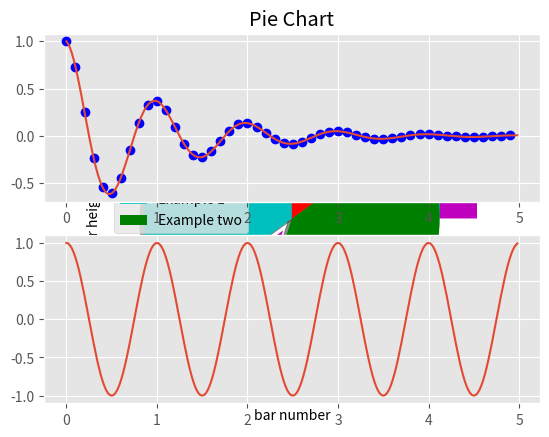

This chart was generated by the following Python code:
#Plotting using points
from matplotlib import pyplot as plt
plt.plot([1,2,3],[4,5,1])
plt.show()

#Plotting using variables
x=[5,8,10]
y=[12,16,6]
plt.plot(x,y)
plt.title("info")
plt.ylabel("Y axis")
plt.xlabel("X axis")
plt.show()
#Adding Style
from matplotlib import style
style.use("ggplot")
x1=[5,8,10]
y1=[12,16,6]
x2=[6,9,11]
y2=[6,15,7]
plt.plot(x1,y1,'g',label="line one",linewidth=5)
plt.plot(x2,y2,'c',label="line two",linewidth=5)

plt.title("Epic info")
plt.ylabel("Y axis")
plt.xlabel("X axis")
plt.legend()
plt.grid(True,color='k')
plt.show()
#Plotting Bar Graph
plt.bar([1,3,5,7,9],[5,2,7,8,2],label="Example 1",color="c")
plt.bar([2,4,6,8,10],[8,6,2,5,6],label="Example two",color="g")
plt.legend()
plt.xlabel("bar number")
plt.ylabel("bar height")
plt.title("Bar graph")
plt.show()
#Plotting Histogram
population_ages=[22,55,62,34,21,22,43,53,52,4,99,102,120,111,121,130,111,75,85,63,72,62,75,23,52,64,12,42,54,48]
bins=[0,10,20,30,40,50,60,70,80,90,100,110,120,130]
plt.hist(population_ages,bins,histtype="bar",rwidth=0.8,color="c")
plt.title("Histogram")
plt.legend()
plt.show()
#Scatter Plot
x=[1,2,3,4,5,6,7,8]
y=[5,2,4,2,1,4,5,2]
plt.scatter(x,y,label="skitscat",color="k")
plt.title("Scatter plot")
plt.legend()
plt.show()

#Stack plot
days=[1,2,3,4,5]
sleeping=[7,8,6,11,7]
eating=[2,3,4,3,2]
working=[7,8,7,2,2]
playing=[8,5,7,8,13]

plt.plot([],[],color="m",label="Sleeping",linewidth=5)
plt.plot([],[],color="c",label="Eating",linewidth=5)
plt.plot([],[],color="r",label="Working",linewidth=5)
plt.plot([],[],color="k",label="Playing",linewidth=5)
plt.stackplot(days,sleeping,eating,working,playing,colors=["m","c","r","k"])

plt.title("Stack Plot")
plt.legend()
plt.show()
#Pie chart
slices=[7,2,8,3]
act=["sleeping","eating","working","playing"]
cols=["c","m","g","r"]
plt.pie(slices,
       labels=act,
       colors=cols,
       startangle=90,
       shadow=True,
        explode=(0,0.1,0,0),
       autopct="%1.1f%%")
plt.title("Pie Chart")
plt.show()
#Working with multiple plots
import numpy as np
def f(t):
    return np.exp(-t)*np.cos(2*np.pi*t)
t1=np.arange(0.0,5.0,0.1)
t2=np.arange(0.0,5.0,0.02)
plt.subplot(211)
plt.plot(t1,f(t1),'bo',t2,f(t2))
plt.subplot(212)
plt.plot(t2,np.cos(2*np.pi*t2))
plt.show()